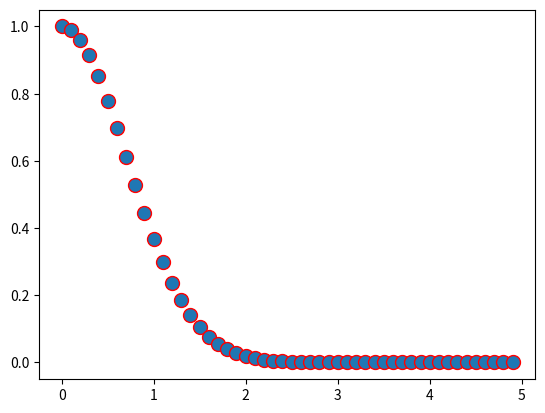

Here is the Python script that generated this plot:
import matplotlib.pyplot as plt
import numpy as np
def f(t):
    'A damped exponential'
    s1 = np.cos(40 * np.pi * t)
    e1 = np.exp(-t**2)
    return s1 * e1

t1 = np.arange(0.0, 5.0, .1)

l = plt.plot(t1, f(t1), 'ro')

plt.setp(l, markersize=10)
plt.setp(l, markerfacecolor='C0')
plt.show()
